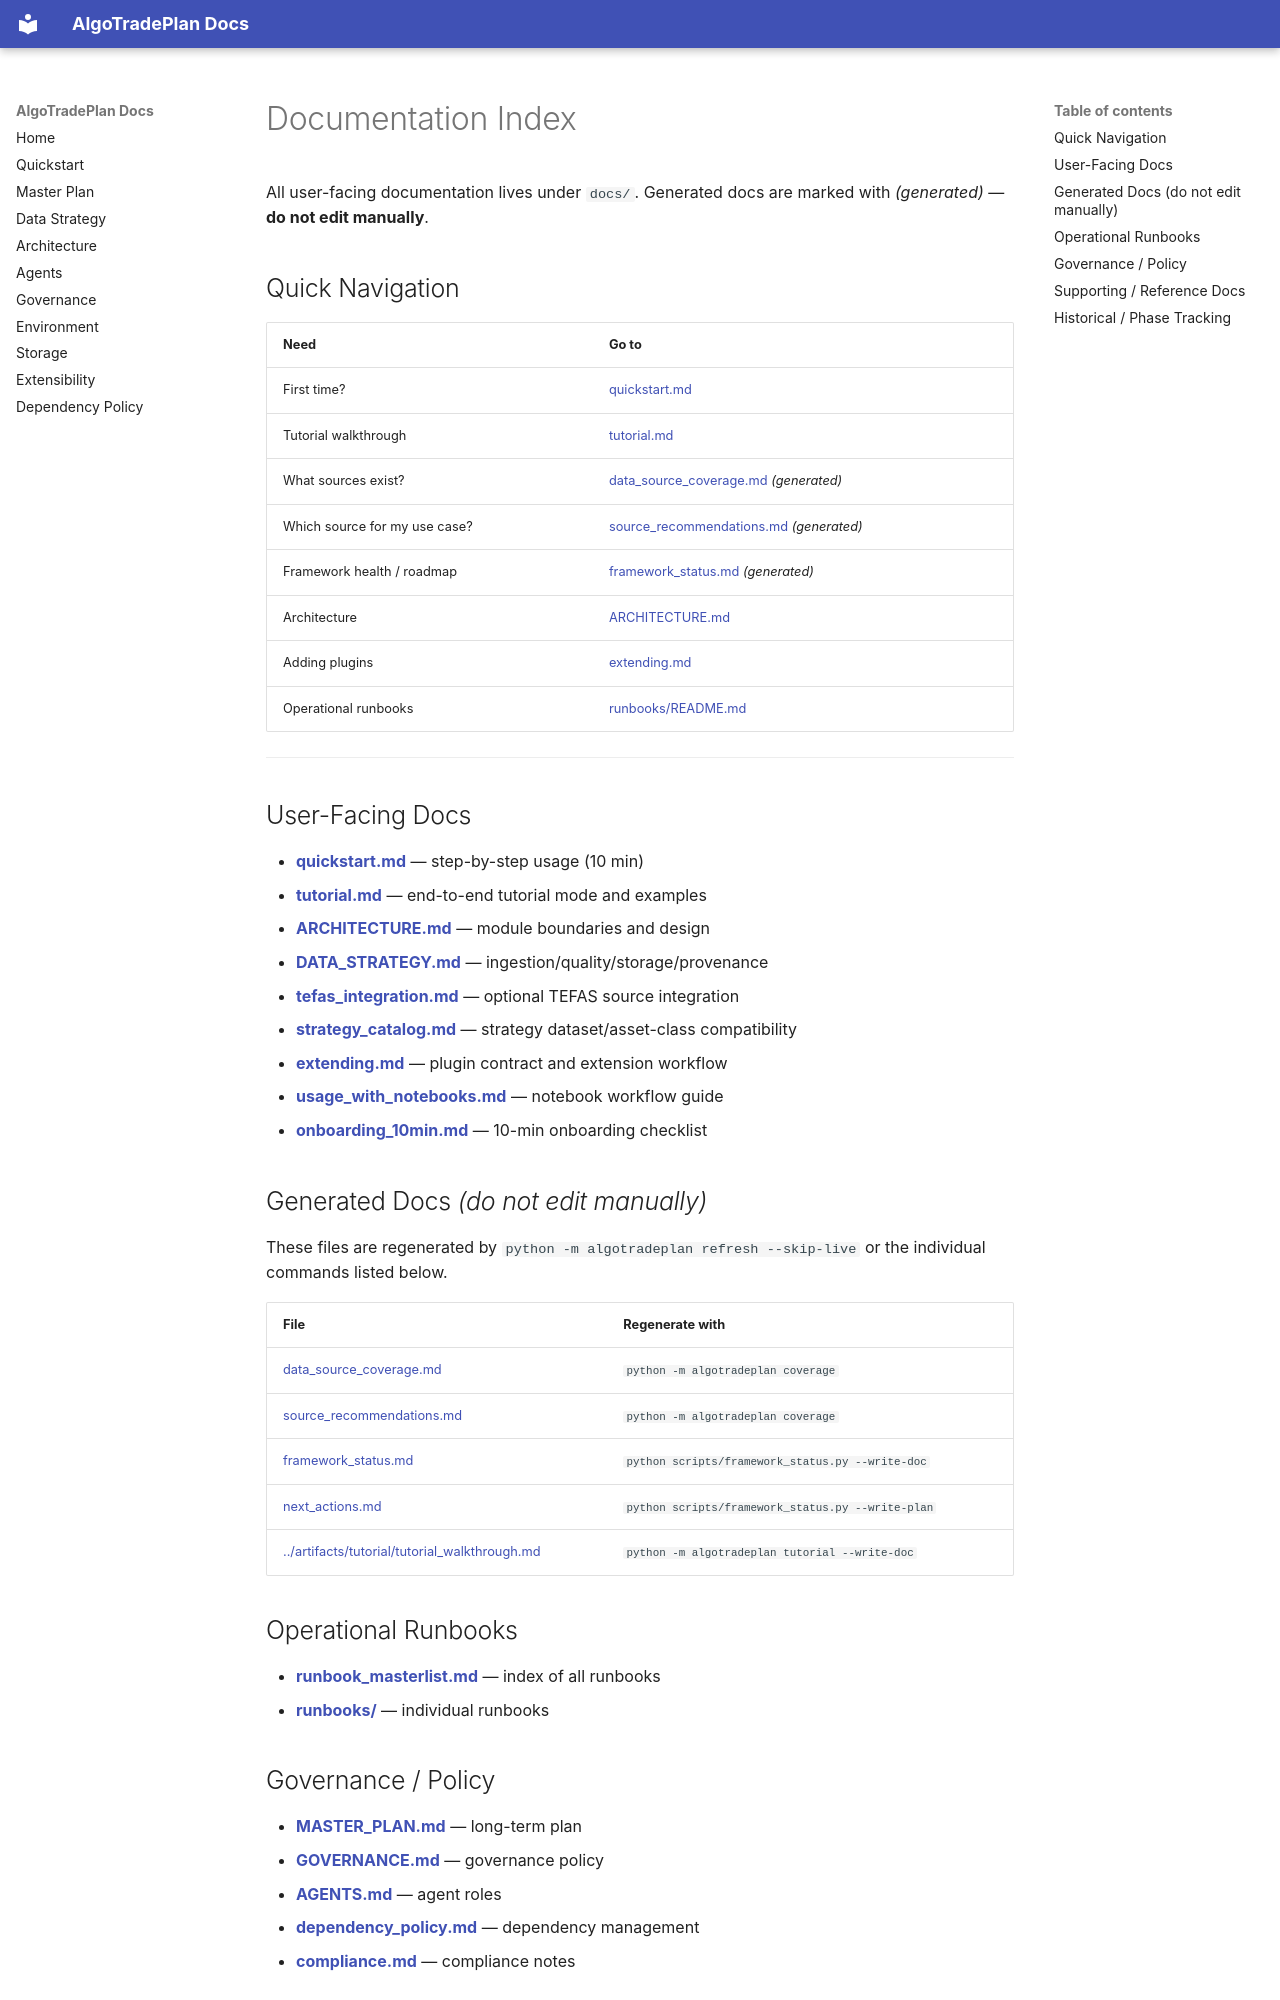

repository: develooper1994/AlgoTradePlan · page: index.html · generator: mkdocs

# Documentation Index

All user-facing documentation lives under `docs/`. Generated docs are marked with *(generated)* — **do not edit manually**.

## Quick Navigation

| Need | Go to |
|------|-------|
| First time? | [quickstart.md](quickstart.md) |
| Tutorial walkthrough | [tutorial.md](tutorial.md) |
| What sources exist? | [data_source_coverage.md](data_source_coverage.md) *(generated)* |
| Which source for my use case? | [source_recommendations.md](source_recommendations.md) *(generated)* |
| Framework health / roadmap | [framework_status.md](framework_status.md) *(generated)* |
| Architecture | [ARCHITECTURE.md](ARCHITECTURE.md) |
| Adding plugins | [extending.md](extending.md) |
| Operational runbooks | [runbooks/README.md](runbooks/README.md) |

---

## User-Facing Docs

- **[quickstart.md](quickstart.md)** — step-by-step usage (10 min)
- **[tutorial.md](tutorial.md)** — end-to-end tutorial mode and examples
- **[ARCHITECTURE.md](ARCHITECTURE.md)** — module boundaries and design
- **[DATA_STRATEGY.md](DATA_STRATEGY.md)** — ingestion/quality/storage/provenance
- **[tefas_integration.md](tefas_integration.md)** — optional TEFAS source integration
- **[strategy_catalog.md](strategy_catalog.md)** — strategy dataset/asset-class compatibility
- **[extending.md](extending.md)** — plugin contract and extension workflow
- **[usage_with_notebooks.md](usage_with_notebooks.md)** — notebook workflow guide
- **[onboarding_10min.md](onboarding_10min.md)** — 10-min onboarding checklist

## Generated Docs *(do not edit manually)*

These files are regenerated by `python -m algotradeplan refresh --skip-live` or the individual commands listed below.

| File | Regenerate with |
|------|-----------------|
| [data_source_coverage.md](data_source_coverage.md) | `python -m algotradeplan coverage` |
| [source_recommendations.md](source_recommendations.md) | `python -m algotradeplan coverage` |
| [framework_status.md](framework_status.md) | `python scripts/framework_status.py --write-doc` |
| [next_actions.md](next_actions.md) | `python scripts/framework_status.py --write-plan` |
| [../artifacts/tutorial/tutorial_walkthrough.md](../artifacts/tutorial/tutorial_walkthrough.md) | `python -m algotradeplan tutorial --write-doc` |

## Operational Runbooks

- **[runbook_masterlist.md](runbook_masterlist.md)** — index of all runbooks
- **[runbooks/](runbooks/)** — individual runbooks
